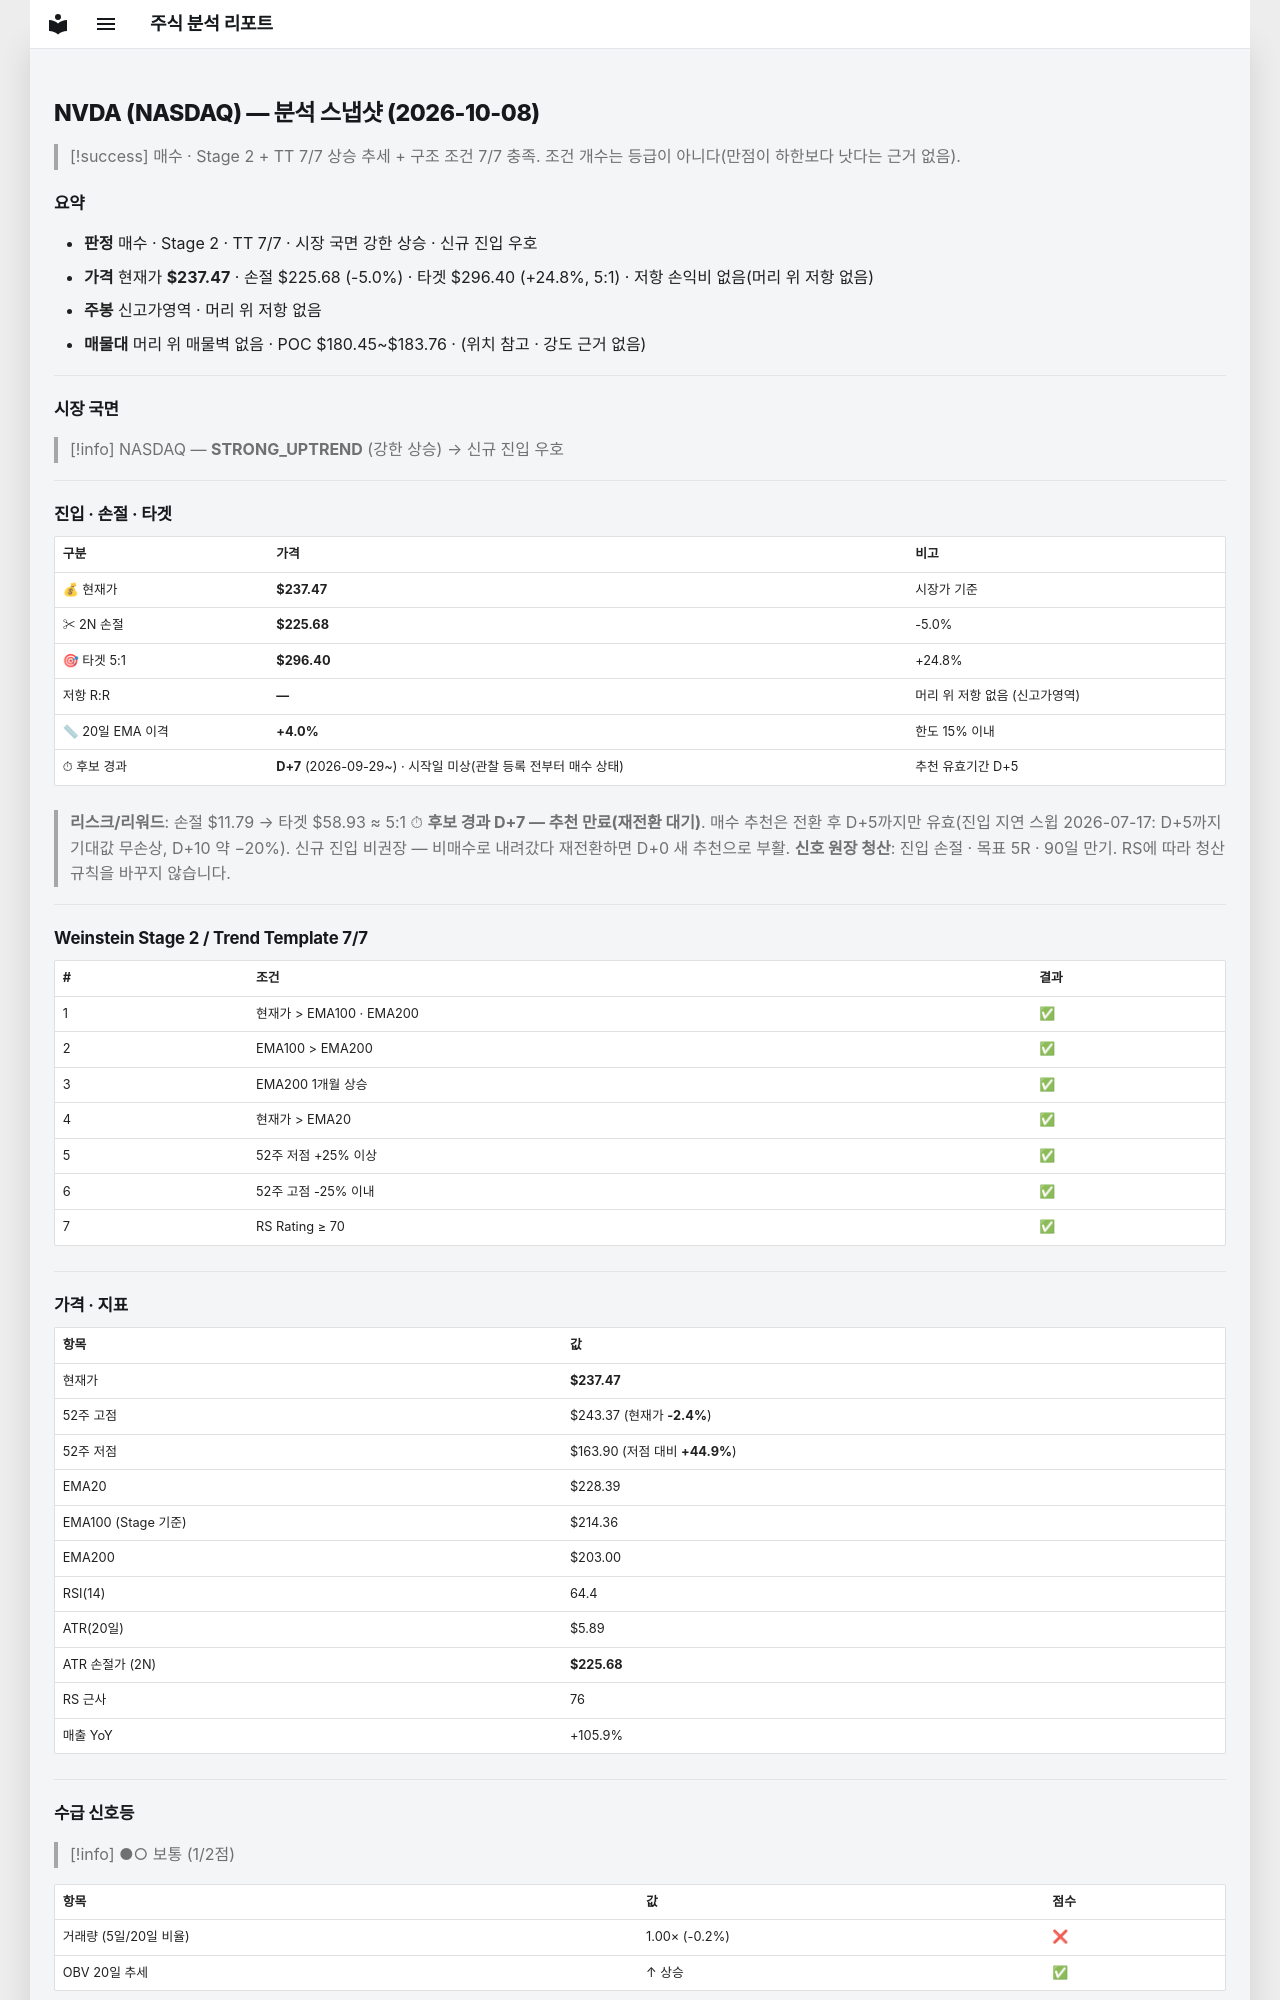

repository: soloandco/stock-reports · page: snapshots/NVDA-2026-10-08/index.html · generator: mkdocs

---
type: analysis-snapshot
title: NVDA 분석 스냅샷
ticker: NVDA
market: NASDAQ
created: 2026-10-08
updated: 2026-10-08
bar-date: 2026-10-07
verdict: 매수후보
sma50-gap-pct: 4.0
candidate-days: 7
candidate-since: 2026-09-29
candidate-start-unknown: true
weekly-position: 신고가영역
stage: 2
trend-template-score: 7
tt-max: 7
ma-set: ema-20-100-200
price: 237.47000122070312
stop-price: 225.68430891514507
market-regime: STRONG_UPTREND
supply-demand-score: 1/2
supply-demand-label: 보통
status: tracking
tags:
  - stock-agent
  - watchlist
  - NVDA
  - analysis
related:
  - "[[analysis-template]]"
---

# NVDA (NASDAQ) — 분석 스냅샷 (2026-10-08)

> [!success] 매수 · Stage 2 + TT 7/7
> 상승 추세 + 구조 조건 7/7 충족. 조건 개수는 등급이 아니다(만점이 하한보다 낫다는 근거 없음).

## 요약

- **판정** 매수 · Stage 2 · TT 7/7 · 시장 국면 강한 상승 · 신규 진입 우호
- **가격** 현재가 **$237.47** · 손절 $225.68 (-5.0%) · 타겟 $296.40 (+24.8%, 5:1) · 저항 손익비 없음(머리 위 저항 없음)
- **주봉** 신고가영역 · 머리 위 저항 없음
- **매물대** 머리 위 매물벽 없음 · POC $180.45~$183.76 · (위치 참고 · 강도 근거 없음)

---

## 시장 국면

> [!info] NASDAQ — **STRONG_UPTREND** (강한 상승) → 신규 진입 우호

---

## 진입 · 손절 · 타겟

| 구분 | 가격 | 비고 |
|------|------|------|
| 💰 현재가 | **$237.47** | 시장가 기준 |
| ✂ 2N 손절 | **$225.68** | -5.0% |
| 🎯 타겟 5:1 | **$296.40** | +24.8% |
| 저항 R:R | **—** | 머리 위 저항 없음 (신고가영역) |
| 📏 20일 EMA 이격 | **+4.0%** | 한도 15% 이내 |
| ⏱ 후보 경과 | **D+7** (2026-09-29~) · 시작일 미상(관찰 등록 전부터 매수 상태) | 추천 유효기간 D+5 |

> **리스크/리워드**: 손절 $11.79 → 타겟 $58.93 ≈ 5:1
> ⏱ **후보 경과 D+7 — 추천 만료(재전환 대기)**. 매수 추천은 전환 후 D+5까지만 유효(진입 지연 스윕 2026-07-17: D+5까지 기대값 무손상, D+10 약 −20%). 신규 진입 비권장 — 비매수로 내려갔다 재전환하면 D+0 새 추천으로 부활.
> **신호 원장 청산**: 진입 손절 · 목표 5R · 90일 만기. RS에 따라 청산 규칙을 바꾸지 않습니다.

---

## Weinstein Stage 2 / Trend Template 7/7

| # | 조건 | 결과 |
|---|------|------|
| 1 | 현재가 > EMA100 · EMA200 | ✅ |
| 2 | EMA100 > EMA200 | ✅ |
| 3 | EMA200 1개월 상승 | ✅ |
| 4 | 현재가 > EMA20 | ✅ |
| 5 | 52주 저점 +25% 이상 | ✅ |
| 6 | 52주 고점 -25% 이내 | ✅ |
| 7 | RS Rating ≥ 70 | ✅ |

---

## 가격 · 지표

| 항목 | 값 |
|------|---|
| 현재가 | **$237.47** |
| 52주 고점 | $243.37 (현재가 **-2.4%**) |
| 52주 저점 | $163.90 (저점 대비 **+44.9%**) |
| EMA20 | $228.39 |
| EMA100 (Stage 기준) | $214.36 |
| EMA200 | $203.00 |
| RSI(14) | 64.4 |
| ATR(20일) | $5.89 |
| ATR 손절가 (2N) | **$225.68** |
| RS 근사 | 76 |
| 매출 YoY | +105.9% |

---
## 수급 신호등

> [!info] ●○ 보통 (1/2점)

| 항목 | 값 | 점수 |
|------|------|------|
| 거래량 (5일/20일 비율) | 1.00× (-0.2%) | ❌ |
| OBV 20일 추세 | ↑ 상승 | ✅ |

> **판독법**: 거래량이 20일 평균보다 20% 이상 많고 OBV(온밸런스볼륨)가 상승 중이면 매집 수급이 강한 것으로 판단합니다.

---
